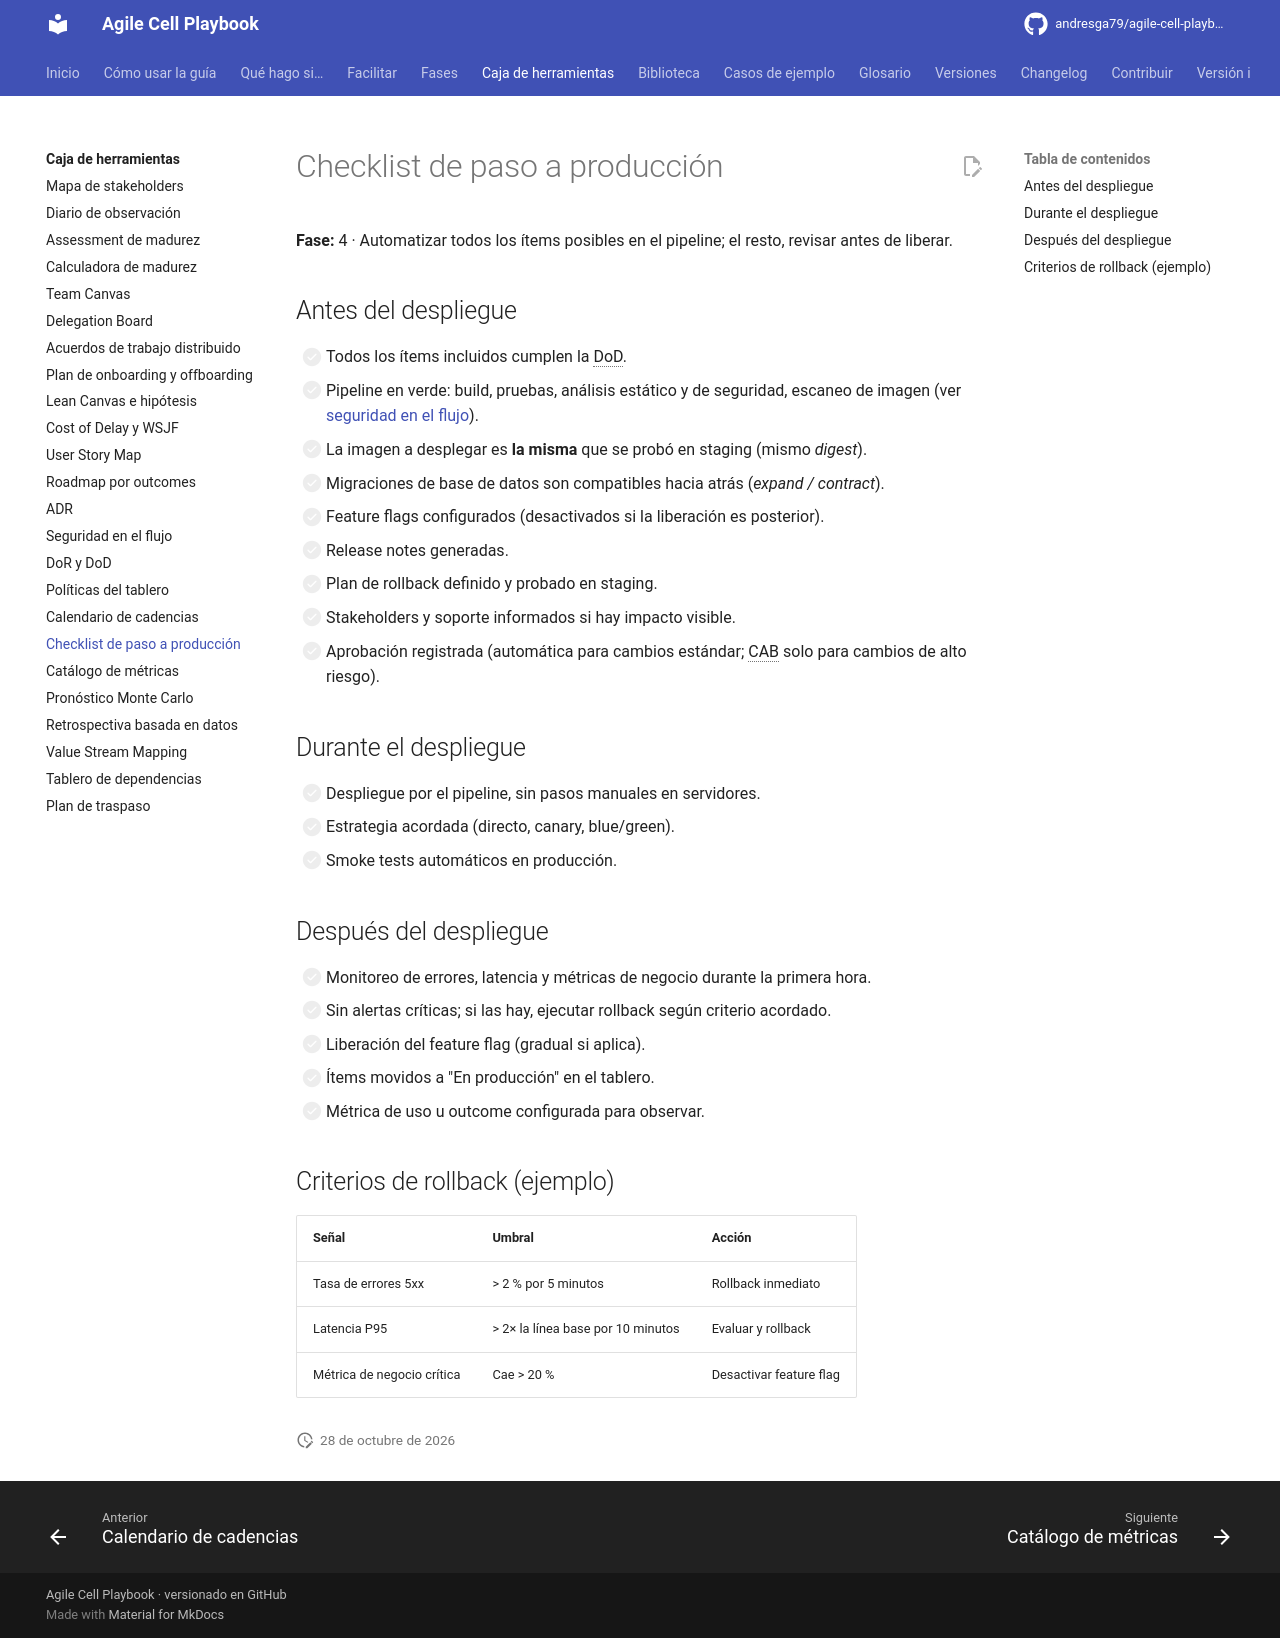

repository: andresga79/agile-cell-playbook · page: caja-de-herramientas/checklist-produccion/index.html · generator: mkdocs

# Checklist de paso a producción

**Fase:** 4 · Automatizar todos los ítems posibles en el pipeline; el resto, revisar antes de liberar.

## Antes del despliegue

- [ ] Todos los ítems incluidos cumplen la DoD.
- [ ] Pipeline en verde: build, pruebas, análisis estático y de seguridad, escaneo de imagen (ver [seguridad en el flujo](seguridad-en-el-flujo.md)).
- [ ] La imagen a desplegar es **la misma** que se probó en staging (mismo *digest*).
- [ ] Migraciones de base de datos son compatibles hacia atrás (*expand / contract*).
- [ ] Feature flags configurados (desactivados si la liberación es posterior).
- [ ] Release notes generadas.
- [ ] Plan de rollback definido y probado en staging.
- [ ] Stakeholders y soporte informados si hay impacto visible.
- [ ] Aprobación registrada (automática para cambios estándar; CAB solo para cambios de alto riesgo).

## Durante el despliegue

- [ ] Despliegue por el pipeline, sin pasos manuales en servidores.
- [ ] Estrategia acordada (directo, canary, blue/green).
- [ ] Smoke tests automáticos en producción.

## Después del despliegue

- [ ] Monitoreo de errores, latencia y métricas de negocio durante la primera hora.
- [ ] Sin alertas críticas; si las hay, ejecutar rollback según criterio acordado.
- [ ] Liberación del feature flag (gradual si aplica).
- [ ] Ítems movidos a "En producción" en el tablero.
- [ ] Métrica de uso u outcome configurada para observar.

## Criterios de rollback (ejemplo)

| Señal | Umbral | Acción |
|---|---|---|
| Tasa de errores 5xx | > 2 % por 5 minutos | Rollback inmediato |
| Latencia P95 | > 2× la línea base por 10 minutos | Evaluar y rollback |
| Métrica de negocio crítica | Cae > 20 % | Desactivar feature flag |
